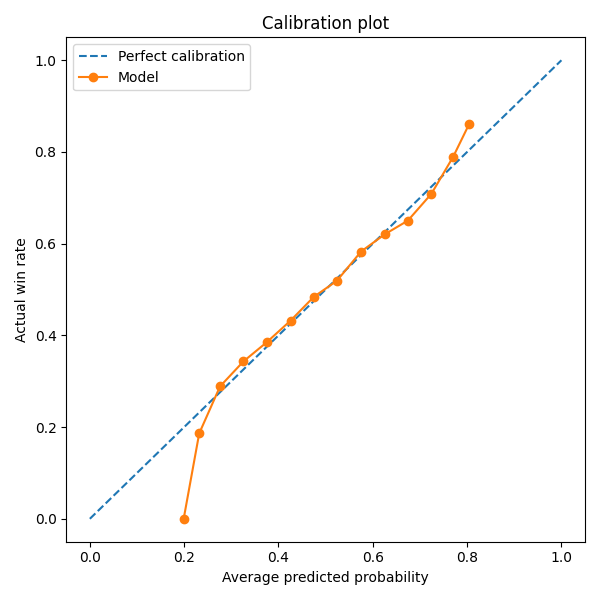

The table this chart was drawn from, first rows:
bucket, count, avg_pred_prob, actual_win_rate
00-05%, 0, , 
05-10%, 0, , 
10-15%, 0, , 
15-20%, 4, 0.199, 0.0
20-25%, 757, 0.2319, 0.1863
25-30%, 1268, 0.276, 0.2886
30-35%, 1518, 0.3257, 0.3432
35-40%, 1609, 0.3748, 0.3847
40-45%, 1712, 0.4257, 0.4322
45-50%, 1860, 0.4747, 0.4839
50-55%, 1705, 0.5238, 0.5191
55-60%, 1424, 0.5751, 0.5829
60-65%, 1391, 0.6253, 0.6204
65-70%, 1301, 0.6743, 0.6503
70-75%, 1222, 0.7242, 0.7087
75-80%, 693, 0.7704, 0.7893
80-85%, 36, 0.8045, 0.8611
85-90%, 0, , 
90-95%, 0, , 
95-100%, 0, , 
